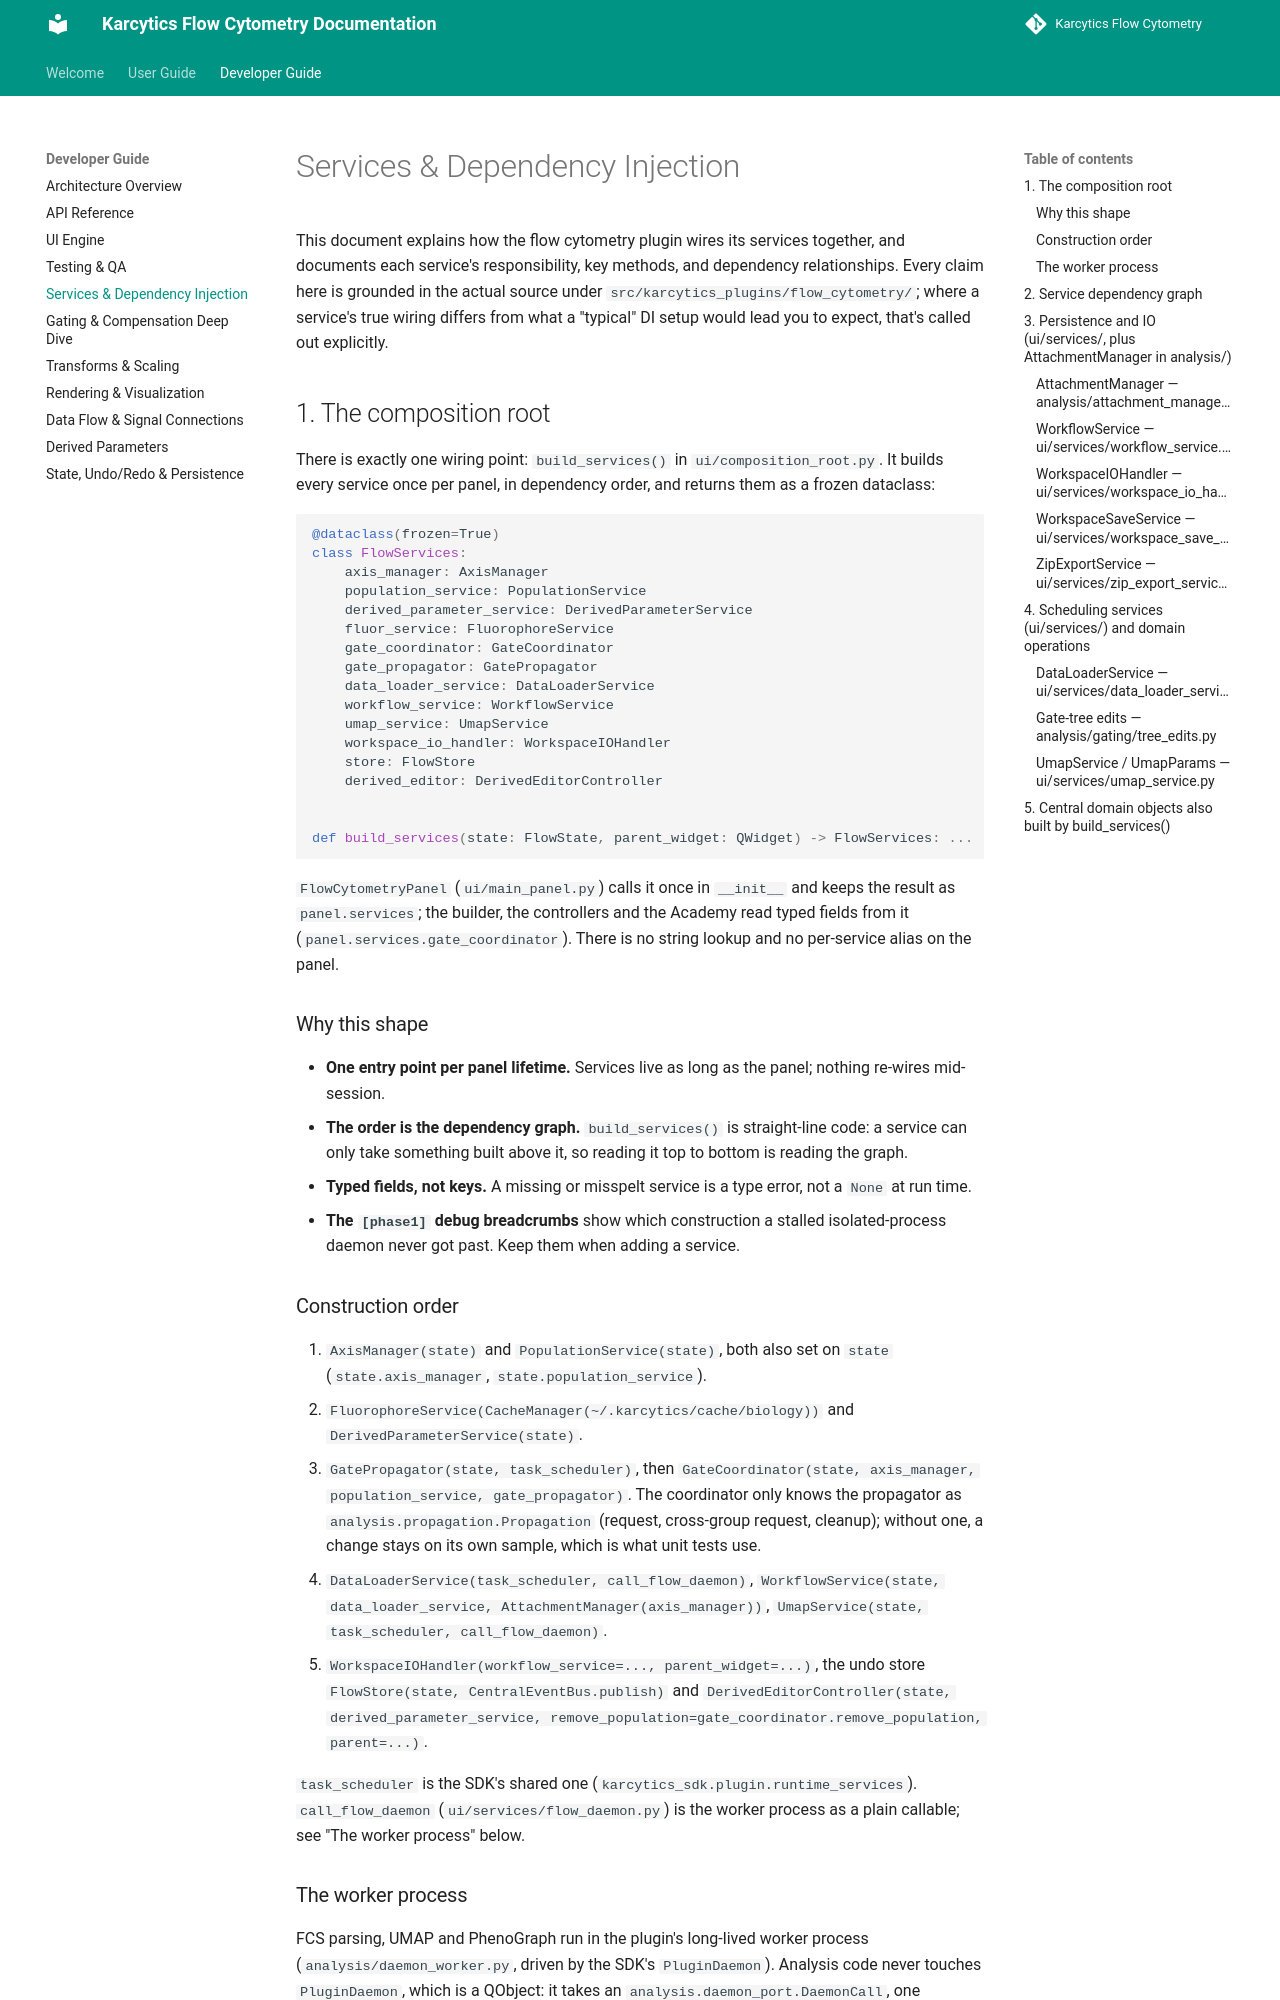

repository: KalaimaranB/Karcytics-flow-cytometry · page: developer/04_SERVICES_AND_DEPENDENCY_INJECTION/index.html · generator: mkdocs

# Services & Dependency Injection

This document explains how the flow cytometry plugin wires its services together, and documents each service's responsibility, key methods, and dependency relationships. Every claim here is grounded in the actual source under `src/karcytics_plugins/flow_cytometry/`; where a service's true wiring differs from what a "typical" DI setup would lead you to expect, that's called out explicitly.

## 1. The composition root

There is exactly one wiring point: `build_services()` in `ui/composition_root.py`. It builds every service once per panel, in dependency order, and returns them as a frozen dataclass:

```python
@dataclass(frozen=True)
class FlowServices:
    axis_manager: AxisManager
    population_service: PopulationService
    derived_parameter_service: DerivedParameterService
    fluor_service: FluorophoreService
    gate_coordinator: GateCoordinator
    gate_propagator: GatePropagator
    data_loader_service: DataLoaderService
    workflow_service: WorkflowService
    umap_service: UmapService
    workspace_io_handler: WorkspaceIOHandler
    store: FlowStore
    derived_editor: DerivedEditorController


def build_services(state: FlowState, parent_widget: QWidget) -> FlowServices: ...
```

`FlowCytometryPanel` (`ui/main_panel.py`) calls it once in `__init__` and keeps the result as `panel.services`; the builder, the controllers and the Academy read typed fields from it (`panel.services.gate_coordinator`). There is no string lookup and no per-service alias on the panel.

### Why this shape

- **One entry point per panel lifetime.** Services live as long as the panel; nothing re-wires mid-session.
- **The order is the dependency graph.** `build_services()` is straight-line code: a service can only take something built above it, so reading it top to bottom is reading the graph.
- **Typed fields, not keys.** A missing or misspelt service is a type error, not a `None` at run time.
- **The `[phase1]` debug breadcrumbs** show which construction a stalled isolated-process daemon never got past. Keep them when adding a service.

### Construction order

1. `AxisManager(state)` and `PopulationService(state)`, both also set on `state` (`state.axis_manager`, `state.population_service`).
2. `FluorophoreService(CacheManager(~/.karcytics/cache/biology))` and `DerivedParameterService(state)`.
3. `GatePropagator(state, task_scheduler)`, then `GateCoordinator(state, axis_manager, population_service, gate_propagator)`. The coordinator only knows the propagator as `analysis.propagation.Propagation` (request, cross-group request, cleanup); without one, a change stays on its own sample, which is what unit tests use.
4. `DataLoaderService(task_scheduler, call_flow_daemon)`, `WorkflowService(state, data_loader_service, AttachmentManager(axis_manager))`, `UmapService(state, task_scheduler, call_flow_daemon)`.
5. `WorkspaceIOHandler(workflow_service=..., parent_widget=...)`, the undo store `FlowStore(state, CentralEventBus.publish)` and `DerivedEditorController(state, derived_parameter_service, remove_population=gate_coordinator.remove_population, parent=...)`.

`task_scheduler` is the SDK's shared one (`karcytics_sdk.plugin.runtime_services`). `call_flow_daemon` (`ui/services/flow_daemon.py`) is the worker process as a plain callable; see "The worker process" below.
